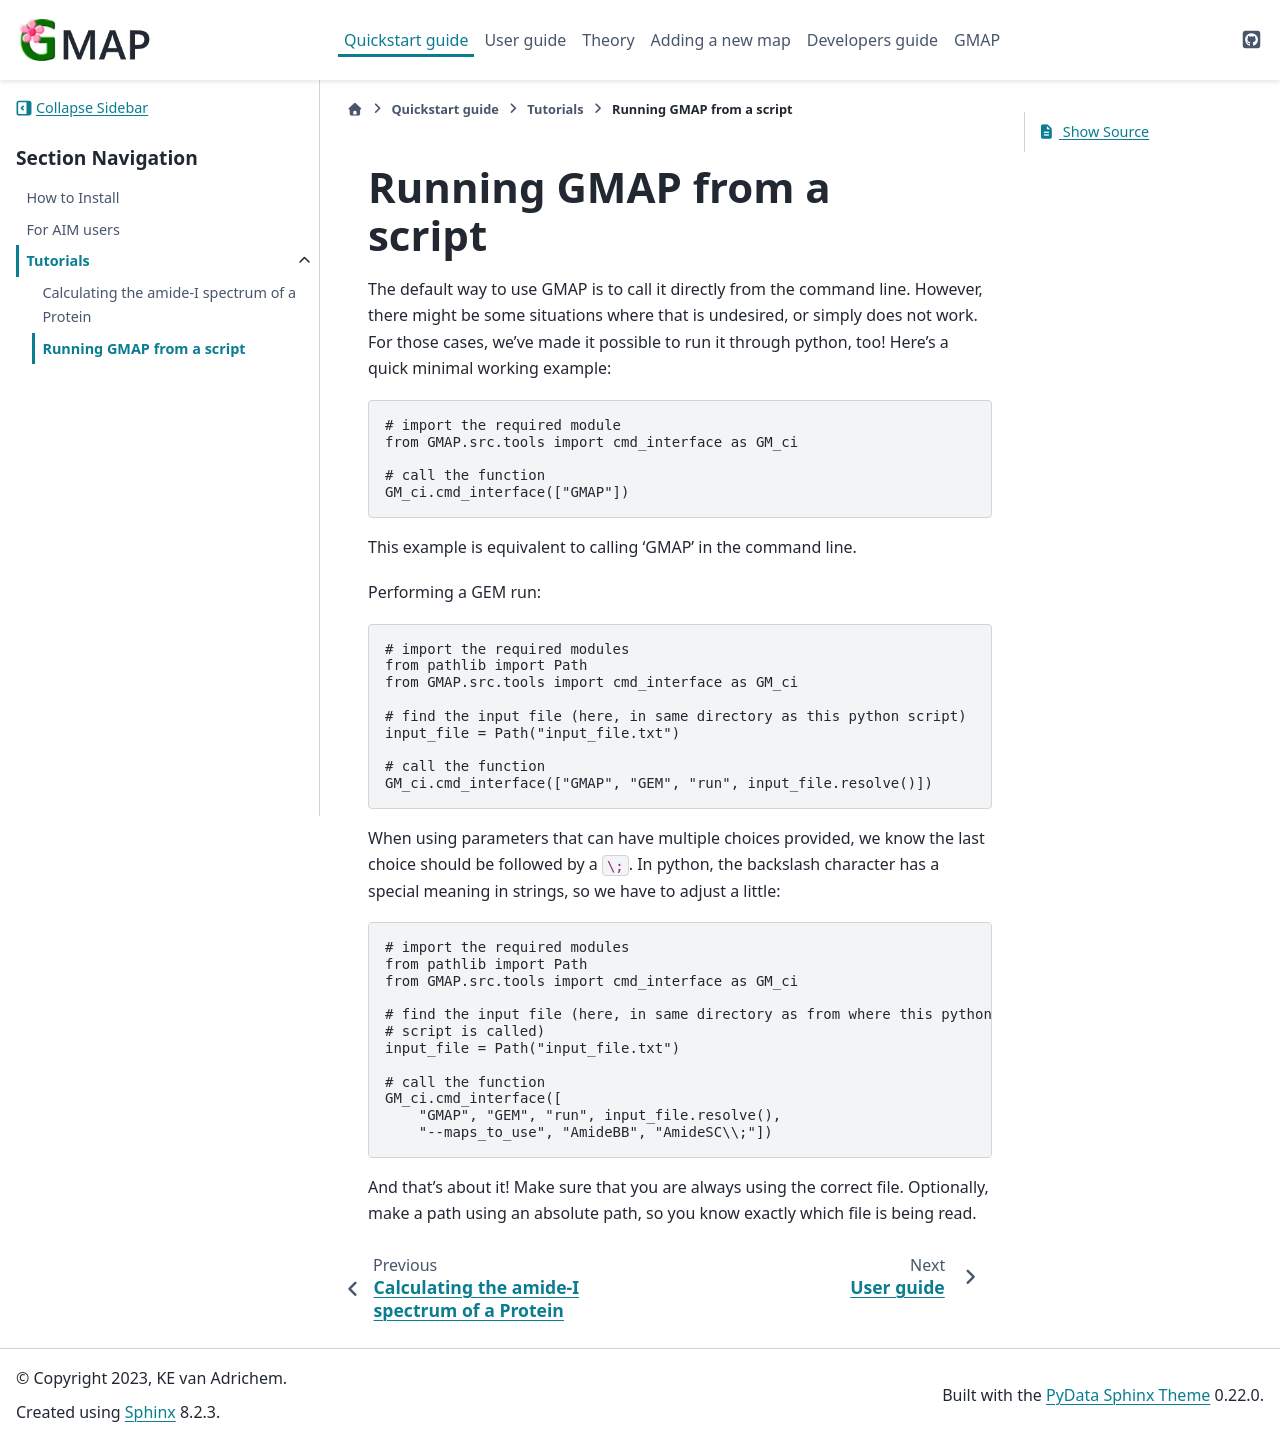

repository: Kimvana/GMAP · page: Quickstart/Tutorials/running_from_script.html · generator: sphinx


################################
Running GMAP from a script
################################


The default way to use GMAP is to call it directly from the command line. However, there might be some situations where that is undesired, or simply does not work. For those cases, we've made it possible to run it through python, too! Here's a quick minimal working example:

.. code-block:: python

    # import the required module
    from GMAP.src.tools import cmd_interface as GM_ci

    # call the function
    GM_ci.cmd_interface(["GMAP"])


This example is equivalent to calling 'GMAP' in the command line.

Performing a GEM run:

.. code-block:: python

    # import the required modules
    from pathlib import Path
    from GMAP.src.tools import cmd_interface as GM_ci

    # find the input file (here, in same directory as this python script)
    input_file = Path("input_file.txt")

    # call the function
    GM_ci.cmd_interface(["GMAP", "GEM", "run", input_file.resolve()])


When using parameters that can have multiple choices provided, we know the last choice should be followed by a ``\;``. In python, the backslash character has a special meaning in strings, so we have to adjust a little:


.. code-block:: python

    # import the required modules
    from pathlib import Path
    from GMAP.src.tools import cmd_interface as GM_ci

    # find the input file (here, in same directory as from where this python
    # script is called)
    input_file = Path("input_file.txt")

    # call the function
    GM_ci.cmd_interface([
        "GMAP", "GEM", "run", input_file.resolve(),
        "--maps_to_use", "AmideBB", "AmideSC\\;"])

And that's about it! Make sure that you are always using the correct file. Optionally, make a path using an absolute path, so you know exactly which file is being read.
